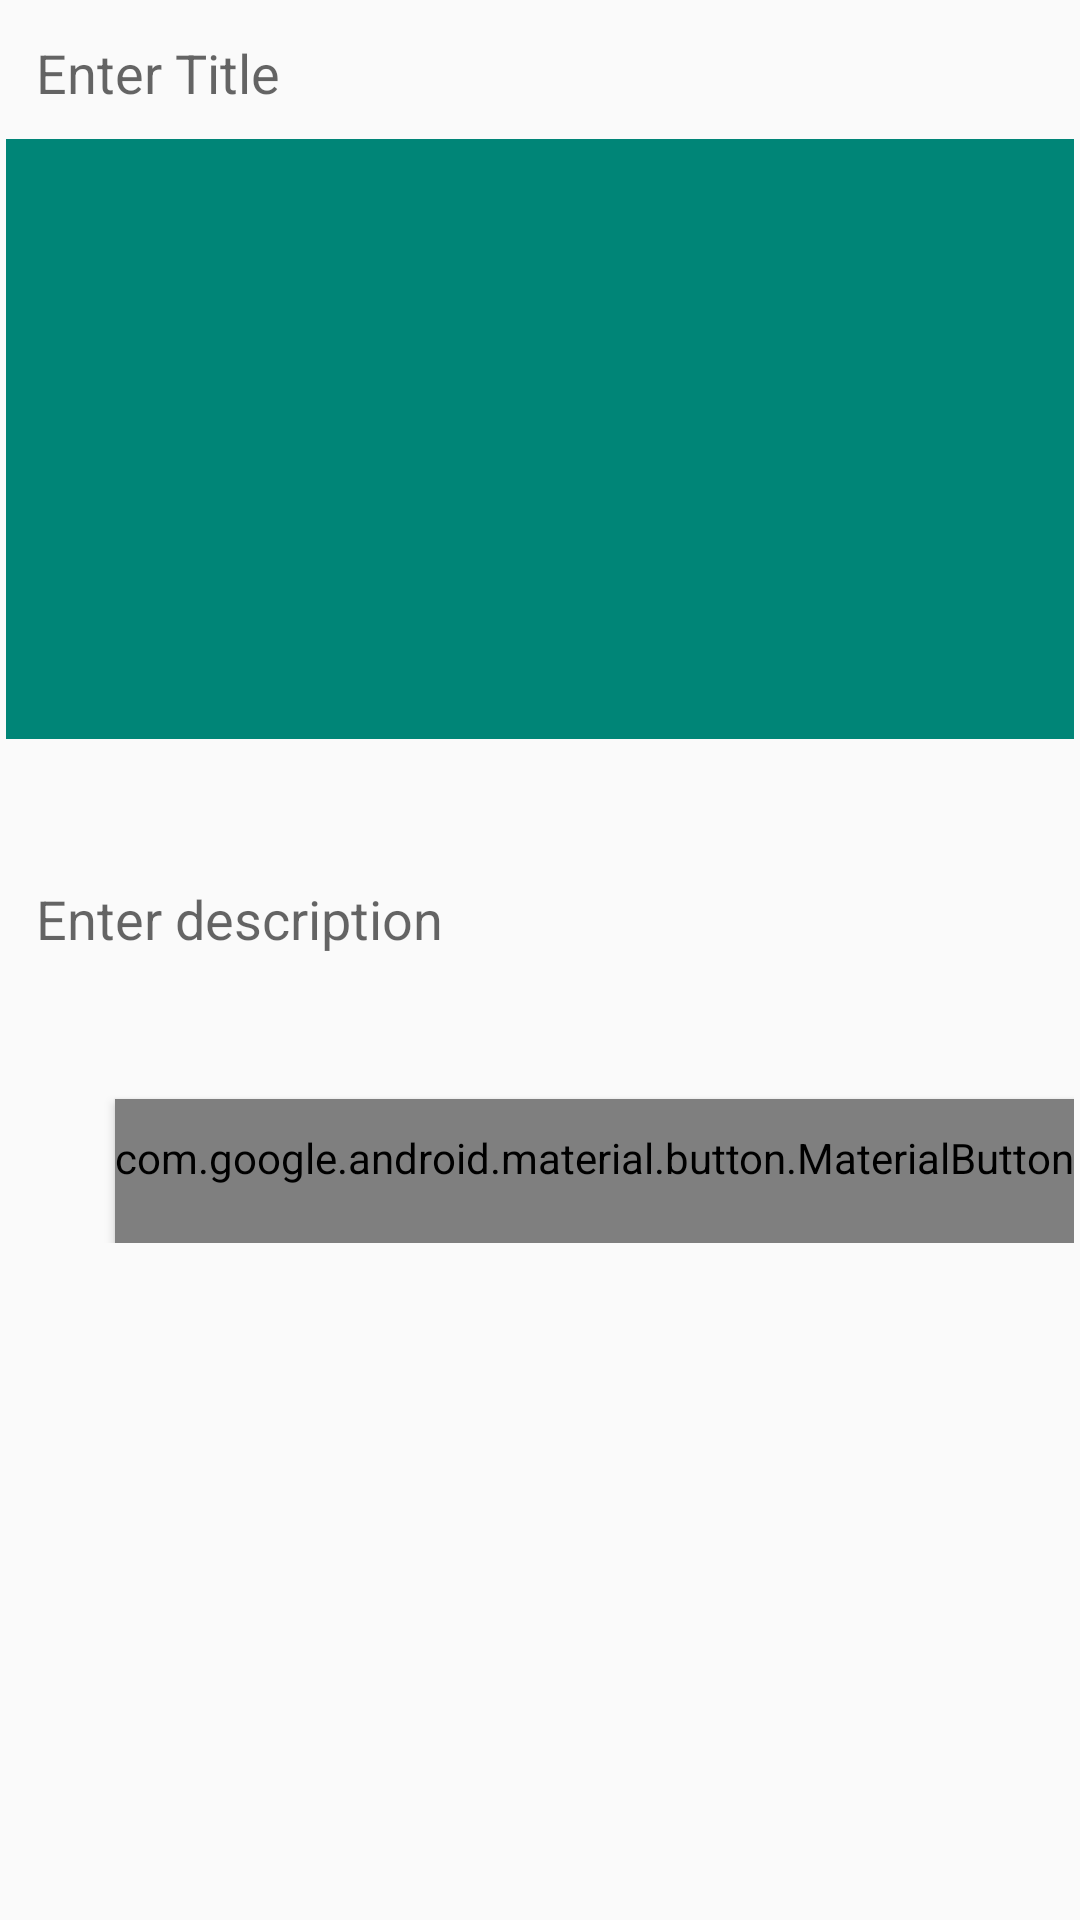

Android layout source for this screen:
<!-- AndroidManifest.xml: application theme AppTheme -->
<!-- res/layout/activity_add_post.xml -->
<?xml version="1.0" encoding="utf-8"?>
<ScrollView xmlns:android="http://schemas.android.com/apk/res/android"
    xmlns:app="http://schemas.android.com/apk/res-auto"
    xmlns:tools="http://schemas.android.com/tools"
    android:layout_width="match_parent"
    android:layout_height="match_parent"
    tools:context=".AddPostActivity"
    >

    <LinearLayout
        android:layout_width="match_parent"
        android:layout_height="wrap_content"
        android:layout_margin="2dp"
        android:orientation="vertical">


        <EditText
            android:id="@+id/pTitleEt"
            android:background="@drawable/edittextstyle"
            android:padding="10dp"
            android:hint="Enter Title"
            android:singleLine="true"
            android:layout_width="match_parent"
            android:layout_height="wrap_content"/>


        <ImageView
            android:id="@+id/pImageIv"
            android:layout_width="match_parent"
            android:layout_height="wrap_content"
            android:background="@color/colorPrimary"
            android:minHeight="200dp"/>

        
        <EditText
            android:id="@+id/pDescEt"
            android:background="@drawable/edittextstyle"
            android:padding="10dp"
            android:hint="Enter description"
            android:inputType="textCapSentences|textMultiLine"
            android:minHeight="120dp"
            android:layout_gravity="start"
            android:layout_width="match_parent"
            android:layout_height="wrap_content"/>

        
        <com.google.android.material.button.MaterialButton
            android:id="@+id/pUploadBtn"
            android:layout_width="wrap_content"
            android:layout_height="wrap_content"
            style="@style/Widget.AppCompat.Button.Colored"
            android:text="@string/addpost"
            android:layout_gravity="end"/>

    </LinearLayout>

</ScrollView>
<!-- resources referenced by this layout -->
<resources>
  <color name="colorPrimary">#008577</color>
  <style name="AppTheme" parent="Theme.AppCompat.Light.DarkActionBar">
          
          <item name="colorPrimary">@color/baseColor</item>
          <item name="colorPrimaryDark">@color/baseColorDark</item>
          <item name="colorAccent">@color/colorAccent</item>
      </style>
  <color name="baseColor">#1578BC</color>
  <color name="baseColorDark">#2300BD</color>
  <color name="colorAccent">#D81B60</color>
</resources>
